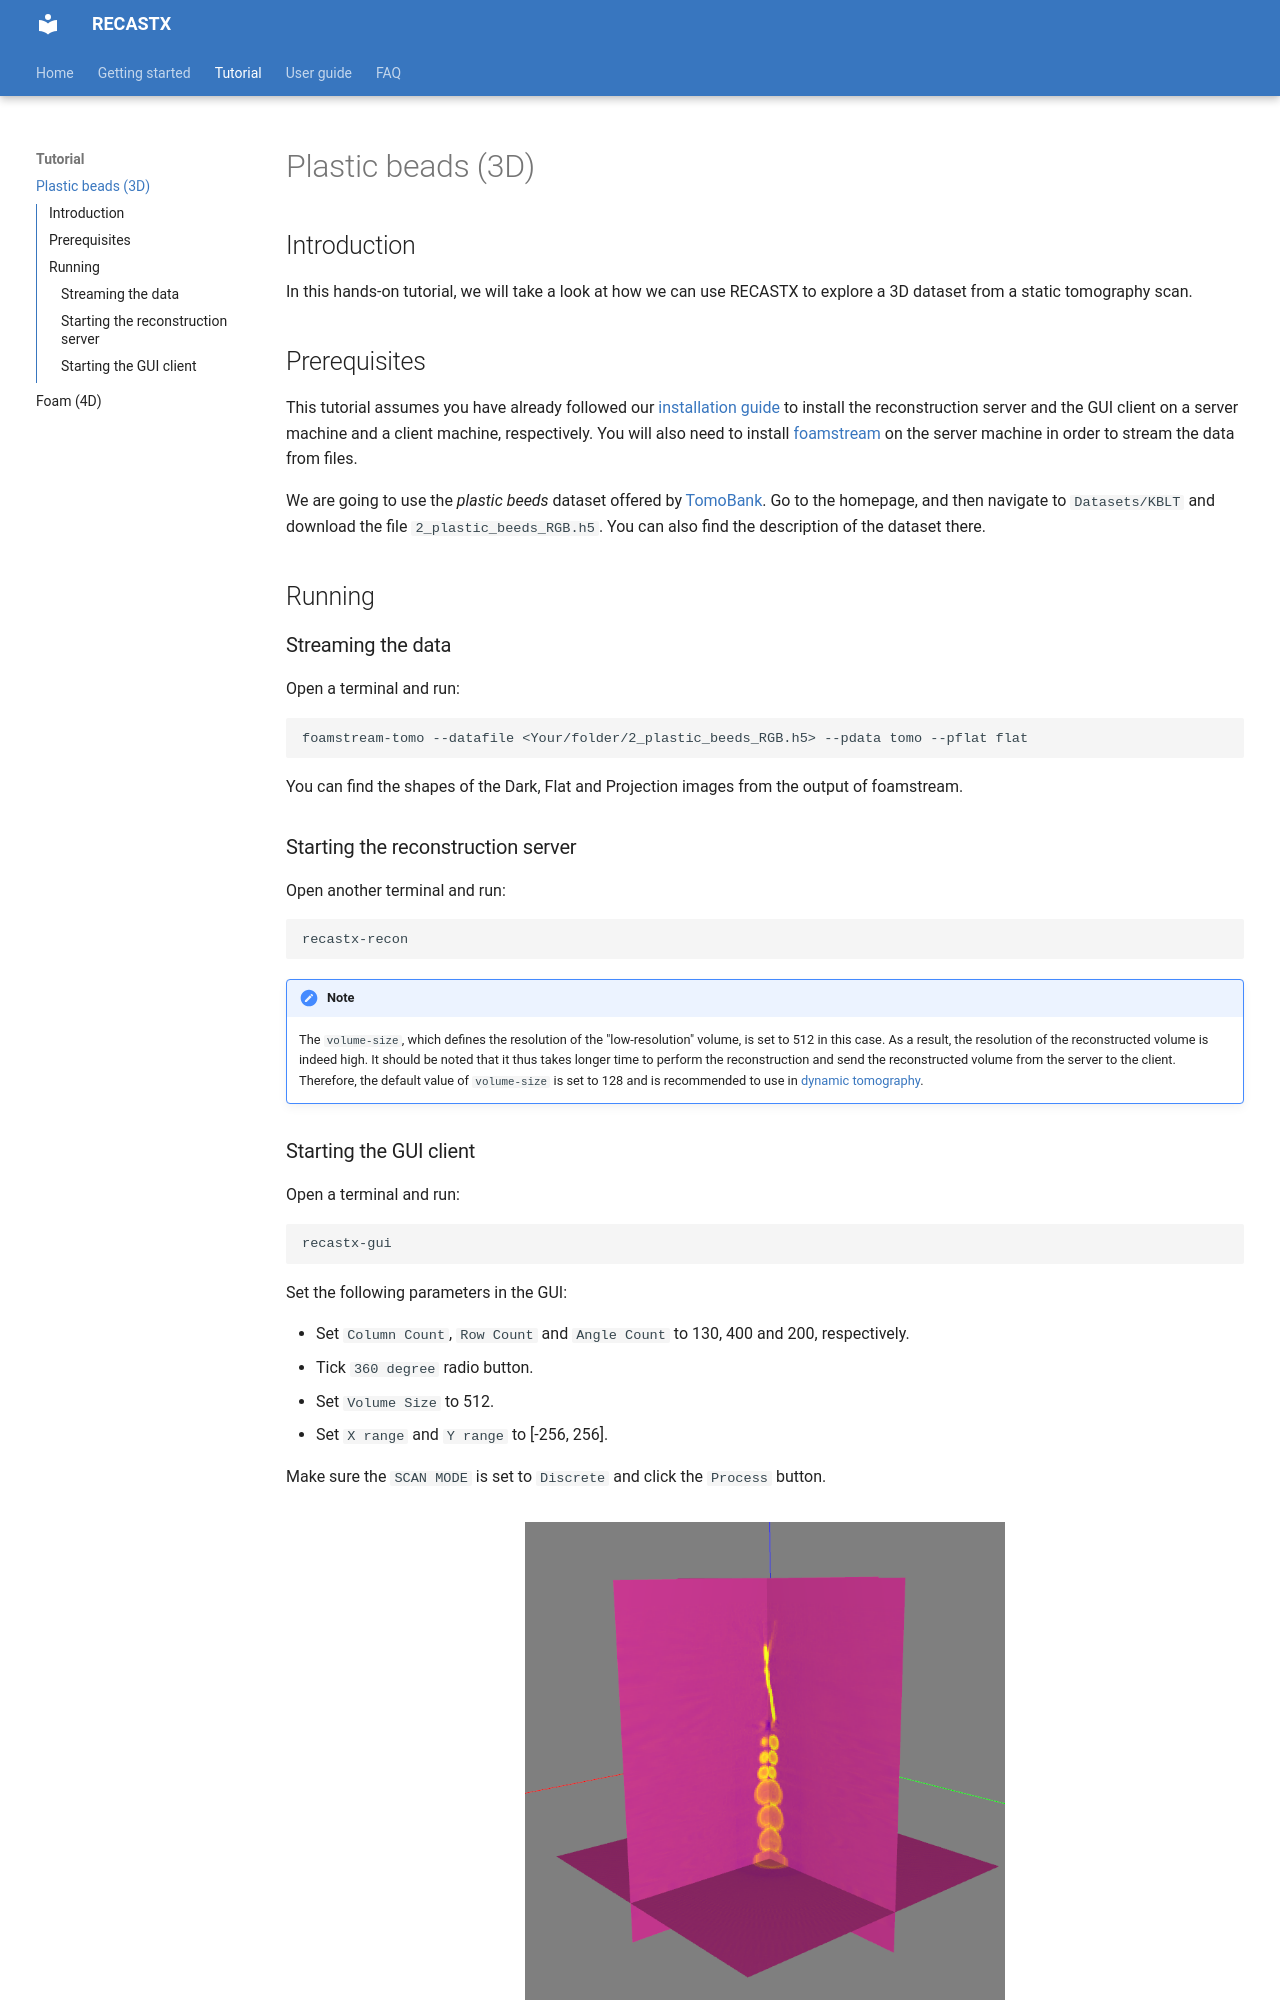

repository: zhujun98/recastx · page: tutorial/plastic_beads/index.html · generator: mkdocs

## Introduction

In this hands-on tutorial, we will take a look at how we can use RECASTX to explore
a 3D dataset from a static tomography scan.

## Prerequisites

This tutorial assumes you have already followed our [installation guide](../installation.md) 
to install the reconstruction server and the GUI client on a server machine and a client 
machine, respectively. You will also need to install 
[foamstream](https://github.com/zhujun98/foamstream.git) on the server machine in order 
to stream the data from files.

We are going to use the *plastic beeds* dataset offered by 
[TomoBank](https://tomobank.readthedocs.io/en/latest/#). Go to the homepage, and then navigate 
to `Datasets/KBLT` and download the file `2_plastic_beeds_RGB.h5`. 
You can also find the description of the dataset there.

## Running

### Streaming the data

Open a terminal and run:
```bash
foamstream-tomo --datafile <Your/folder/2_plastic_beeds_RGB.h5> --pdata tomo --pflat flat
```
You can find the shapes of the Dark, Flat and Projection images from the output of foamstream.

### Starting the reconstruction server

Open another terminal and run:
```bash
recastx-recon
```

!!! note
    The `volume-size`, which defines the resolution of the "low-resolution" 
    volume, is set to 512 in this case. As a result, the resolution of the 
    reconstructed volume is indeed high. It should be noted that it thus takes
    longer time to perform the reconstruction and send the reconstructed volume
    from the server to the client. Therefore, the default value of `volume-size`
    is set to 128 and is recommended to use in [dynamic tomography](./foam.md).
